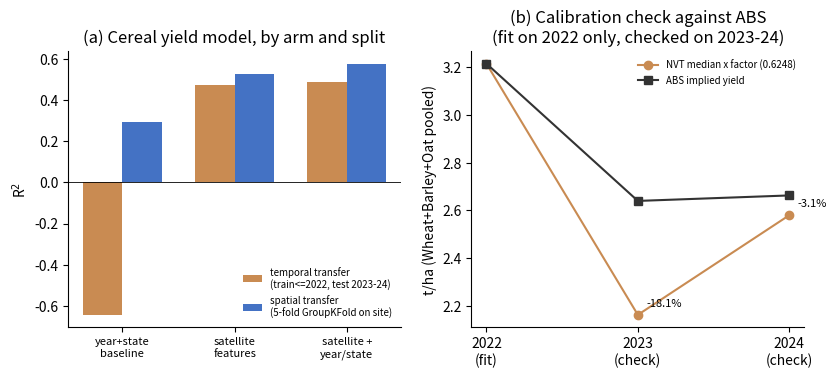

Recreate this plot in Python. (Note: this script raises an exception after producing the figure.)
#!/usr/bin/env python3
"""Fig 8 -- Cereal yield model performance and ABS calibration.

Deliberately aggregate-only: NO per-trial predicted-vs-actual scatter is plotted, even
anonymised, because each point would be a single NVT trial's yield record -- covered by
the GRDC NDA (CLAUDE.md, "Sensitive Data"). Panel (a) uses only the already-published
arm-level R^2 (output/YIELD_cereal_pooled.md); panel (b) uses only the already-published
year-level calibration check (output/YIELD_CALIBRATION.md), which is itself an aggregate
(state/national) comparison, not a site-level one.
"""
import os
import matplotlib
matplotlib.use("Agg")
import matplotlib.pyplot as plt
import numpy as np

OUTDIR = "/home/147/cb8590/Projects/paddock-species/output/figures"

arms = ["year+state\nbaseline", "satellite\nfeatures", "satellite +\nyear/state"]
r2_temporal = [-0.643, 0.471, 0.486]
r2_spatial = [0.294, 0.526, 0.577]

fig, axes = plt.subplots(1, 2, figsize=(8.6, 4.0))

ax = axes[0]
x = np.arange(len(arms))
w = 0.35
ax.bar(x - w / 2, r2_temporal, w, label="temporal transfer\n(train<=2022, test 2023-24)",
       color="#c98b52")
ax.bar(x + w / 2, r2_spatial, w, label="spatial transfer\n(5-fold GroupKFold on site)",
       color="#4472c4")
ax.axhline(0, color="black", linewidth=0.6)
ax.set_xticks(x)
ax.set_xticklabels(arms, fontsize=8)
ax.set_ylabel("R$^2$")
ax.set_title("(a) Cereal yield model, by arm and split")
ax.legend(frameon=False, fontsize=7)
ax.spines[["top", "right"]].set_visible(False)

ax = axes[1]
years = ["2022\n(fit)", "2023\n(check)", "2024\n(check)"]
nvt_calibrated = [3.216, 2.162, 2.580]
abs_actual = [3.216, 2.640, 2.663]
x = np.arange(len(years))
ax.plot(x, nvt_calibrated, marker="o", label="NVT median x factor (0.6248)", color="#c98b52")
ax.plot(x, abs_actual, marker="s", label="ABS implied yield", color="#333333")
for i in range(1, 3):
    err = (nvt_calibrated[i] - abs_actual[i]) / abs_actual[i] * 100
    ax.annotate(f"{err:+.1f}%", (x[i], nvt_calibrated[i]), textcoords="offset points",
                xytext=(6, 6), fontsize=8)
ax.set_xticks(x)
ax.set_xticklabels(years)
ax.set_ylabel("t/ha (Wheat+Barley+Oat pooled)")
ax.set_title("(b) Calibration check against ABS\n(fit on 2022 only, checked on 2023-24)")
ax.legend(frameon=False, fontsize=7)
ax.spines[["top", "right"]].set_visible(False)

fig.tight_layout(pad=1.5)
os.makedirs(OUTDIR, exist_ok=True)
for ext in ("png", "pdf"):
    fig.savefig(os.path.join(OUTDIR, f"Fig08_yield_summary.{ext}"), dpi=300)
plt.close(fig)
print("-> Fig08_yield_summary.png/.pdf")
